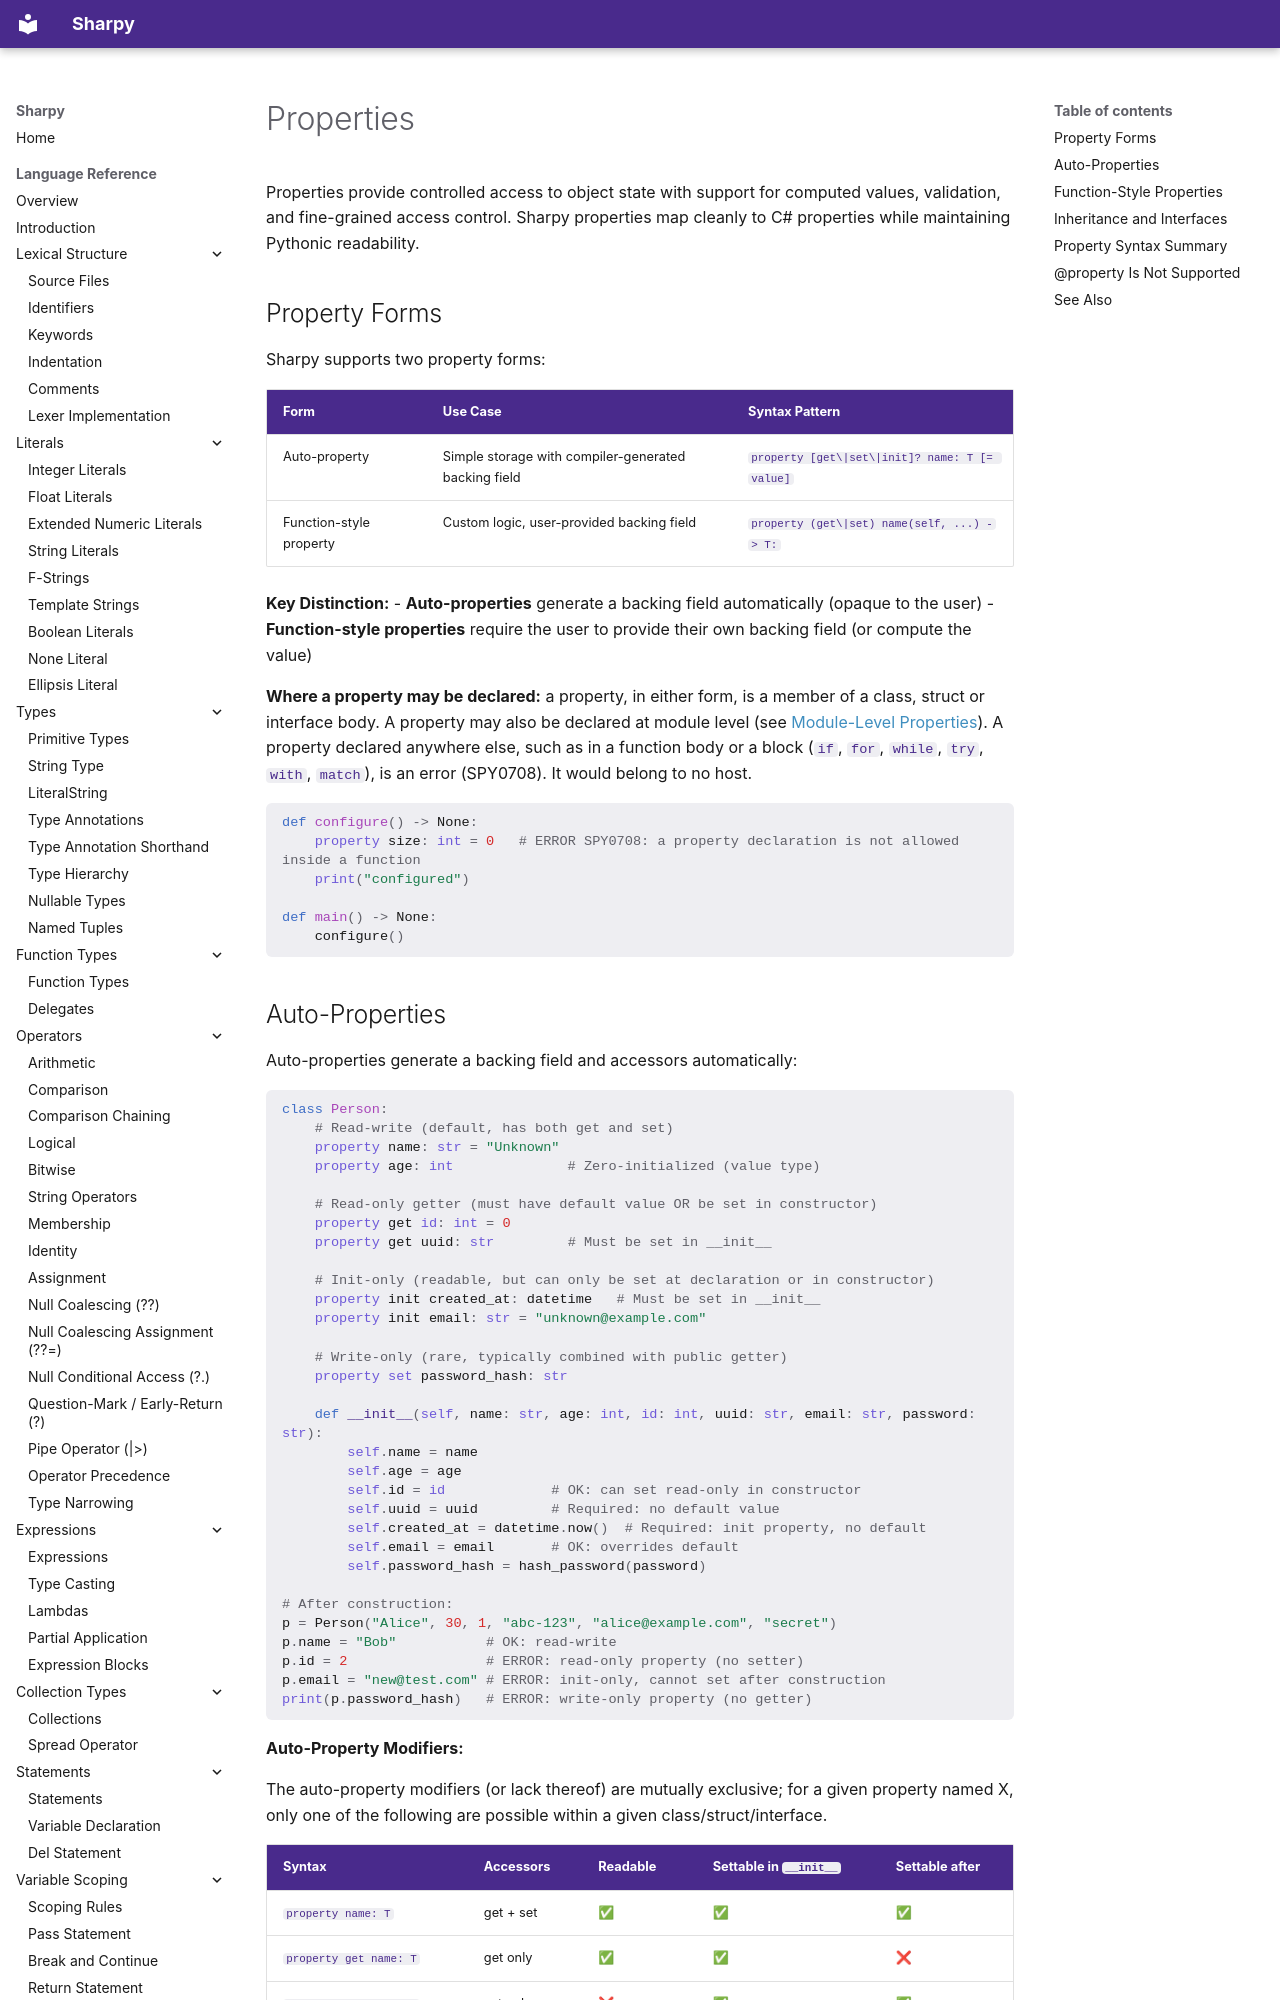

repository: antonsynd/sharpy · page: language_specification/properties/index.html · generator: mkdocs

# Properties

Properties provide controlled access to object state with support for computed values, validation, and fine-grained access control. Sharpy properties map cleanly to C# properties while maintaining Pythonic readability.

## Property Forms

Sharpy supports two property forms:

| Form | Use Case | Syntax Pattern |
|------|----------|----------------|
| Auto-property | Simple storage with compiler-generated backing field | `property [get\|set\|init]? name: T [= value]` |
| Function-style property | Custom logic, user-provided backing field | `property (get\|set) name(self, ...) -> T:` |

**Key Distinction:**
- **Auto-properties** generate a backing field automatically (opaque to the user)
- **Function-style properties** require the user to provide their own backing field (or compute the value)

**Where a property may be declared:** a property, in either form, is a member of a class, struct or interface body. A property may also be declared at module level (see [Module-Level Properties](properties_function_style.md#module-level-properties)). A property declared anywhere else, such as in a function body or a block (`if`, `for`, `while`, `try`, `with`, `match`), is an error (SPY0708). It would belong to no host.

<!-- spec-sweep: error SPY0708 -->
```python
def configure() -> None:
    property size: int = 0   # ERROR SPY0708: a property declaration is not allowed inside a function
    print("configured")

def main() -> None:
    configure()
```
